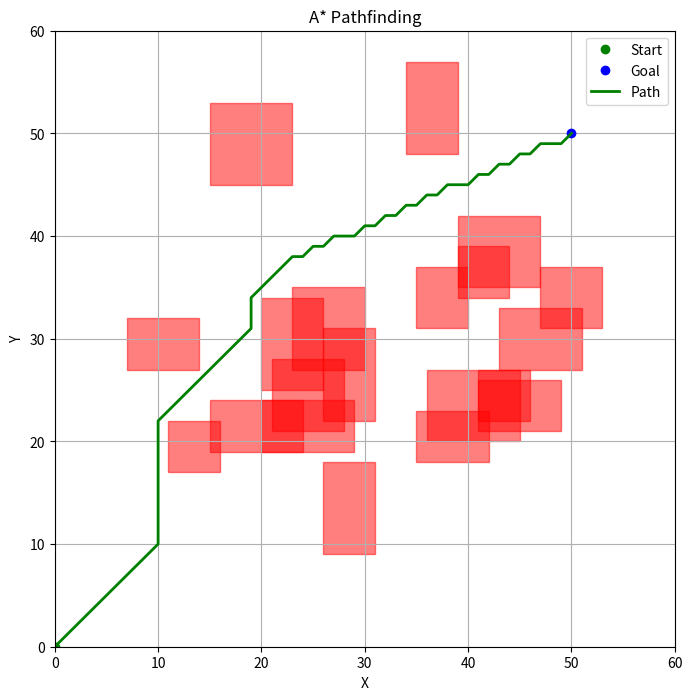

Write Python code to recreate this figure.
import heapq
import numpy as np
import matplotlib.pyplot as plt
import matplotlib.patches as patches


class AStar:
    def __init__(self, start, goal, bounds, obstacles):
        self.start = start
        self.goal = goal
        self.bounds = bounds
        self.obstacles = obstacles
        self.open_list = []
        self.closed_list = set()
        self.came_from = {}
        self.g_score = {start: 0}
        self.f_score = {start: self.heuristic(start)}

    def heuristic(self, node):
        """Euclidean distance heuristic for diagonal movement."""
        return np.sqrt((node[0] - self.goal[0]) ** 2 + (node[1] - self.goal[1]) ** 2)

    def is_valid(self, node):
        """Check if the node is within bounds and not colliding with obstacles."""
        if node[0] < self.bounds[0][0] or node[0] > self.bounds[0][1]:
            return False
        if node[1] < self.bounds[1][0] or node[1] > self.bounds[1][1]:
            return False

        for obs in self.obstacles:
            obs_x, obs_y, obs_w, obs_h = obs
            # Check if the node is inside the obstacle or on its boundary
            if (obs_x <= node[0] <= obs_x + obs_w) and (obs_y <= node[1] <= obs_y + obs_h):
                return False  # Node is inside or on the boundary of the obstacle

        return True

    def get_neighbors(self, node):
        """Get valid neighboring nodes (8-connected neighbors)."""
        neighbors = [
            (node[0] + 1, node[1]),  # Right
            (node[0] - 1, node[1]),  # Left
            (node[0], node[1] + 1),  # Up
            (node[0], node[1] - 1),  # Down
            (node[0] + 1, node[1] + 1),  # Top-right diagonal
            (node[0] - 1, node[1] + 1),  # Top-left diagonal
            (node[0] + 1, node[1] - 1),  # Bottom-right diagonal
            (node[0] - 1, node[1] - 1),  # Bottom-left diagonal
        ]
        return [neighbor for neighbor in neighbors if self.is_valid(neighbor)]

    def reconstruct_path(self, current):
        """Reconstruct the path from start to goal."""
        path = []
        while current in self.came_from:
            path.append(current)
            current = self.came_from[current]
        path.append(self.start)
        return np.array(path[::-1])

    def search(self):
        """Perform the A* search algorithm."""
        heapq.heappush(self.open_list, (self.f_score[self.start], self.start))

        while self.open_list:
            _, current = heapq.heappop(self.open_list)

            # If we reached the goal, reconstruct the path
            if current == self.goal:
                return self.reconstruct_path(current)

            self.closed_list.add(current)

            for neighbor in self.get_neighbors(current):
                tentative_g_score = self.g_score.get(current, float('inf')) + (
                    np.sqrt(2) if abs(neighbor[0] - current[0]) + abs(neighbor[1] - current[1]) == 2 else 1)

                if neighbor in self.closed_list:
                    continue

                if neighbor not in self.g_score or tentative_g_score < self.g_score[neighbor]:
                    self.came_from[neighbor] = current
                    self.g_score[neighbor] = tentative_g_score
                    self.f_score[neighbor] = self.g_score[neighbor] + self.heuristic(neighbor)
                    heapq.heappush(self.open_list, (self.f_score[neighbor], neighbor))

        return None  # No path found


def plot_environment(start, goal, obstacles, path=None):
    """Plot the environment, obstacles, and the found path."""
    fig, ax = plt.subplots(figsize=(8, 8))

    # Plot obstacles
    for obs in obstacles:
        rect = patches.Rectangle((obs[0], obs[1]), obs[2], obs[3], linewidth=1, edgecolor='r', facecolor='r', alpha=0.5)
        ax.add_patch(rect)

    # Plot the start and goal points
    ax.plot(start[0], start[1], 'go', label='Start')
    ax.plot(goal[0], goal[1], 'bo', label='Goal')

    # Plot the path if it exists
    if path is not None:
        ax.plot(path[:, 0], path[:, 1], 'g-', linewidth=2, label='Path')

    # Set axis limits and labels
    ax.set_xlim(0, 60)
    ax.set_ylim(0, 60)
    ax.set_xlabel('X')
    ax.set_ylabel('Y')
    ax.set_title('A* Pathfinding')
    ax.legend()

    # Show the plot
    plt.grid(True)
    plt.show()

if __name__ == '__main__':
    # Define environment
    start = (0, 0)
    goal = (50, 50)
    bounds = [(0, 60), (0, 60)]  # Extra padding to aid visualization
    num_obstacles = 20
    obstacles = []

    # Random Obstacle Generator
    while len(obstacles) < num_obstacles:
        location = np.random.randint(5, 50, (1, 2))
        size = np.random.randint(5, 10, (1, 2))
        obst = np.concatenate((location, size)).reshape(1, 4)

        if (obst[0][0] + obst[0][2] > goal[0] and obst[0][1] + obst[0][3] > goal[1]) or \
                (obst[0][0] < start[0] and obst[0][1] < start[1]):
            continue
        else:
            obstacles.append(tuple(obst.tolist()[0]))

    # Create an A* object and find the path
    a_star = AStar(start, goal, bounds, obstacles)
    path = a_star.search()

    # Output the result
    if path is not None:
        print("Path found:")
        print(path)
        plot_environment(start, goal, obstacles, path)
    else:
        print("No path found.")
